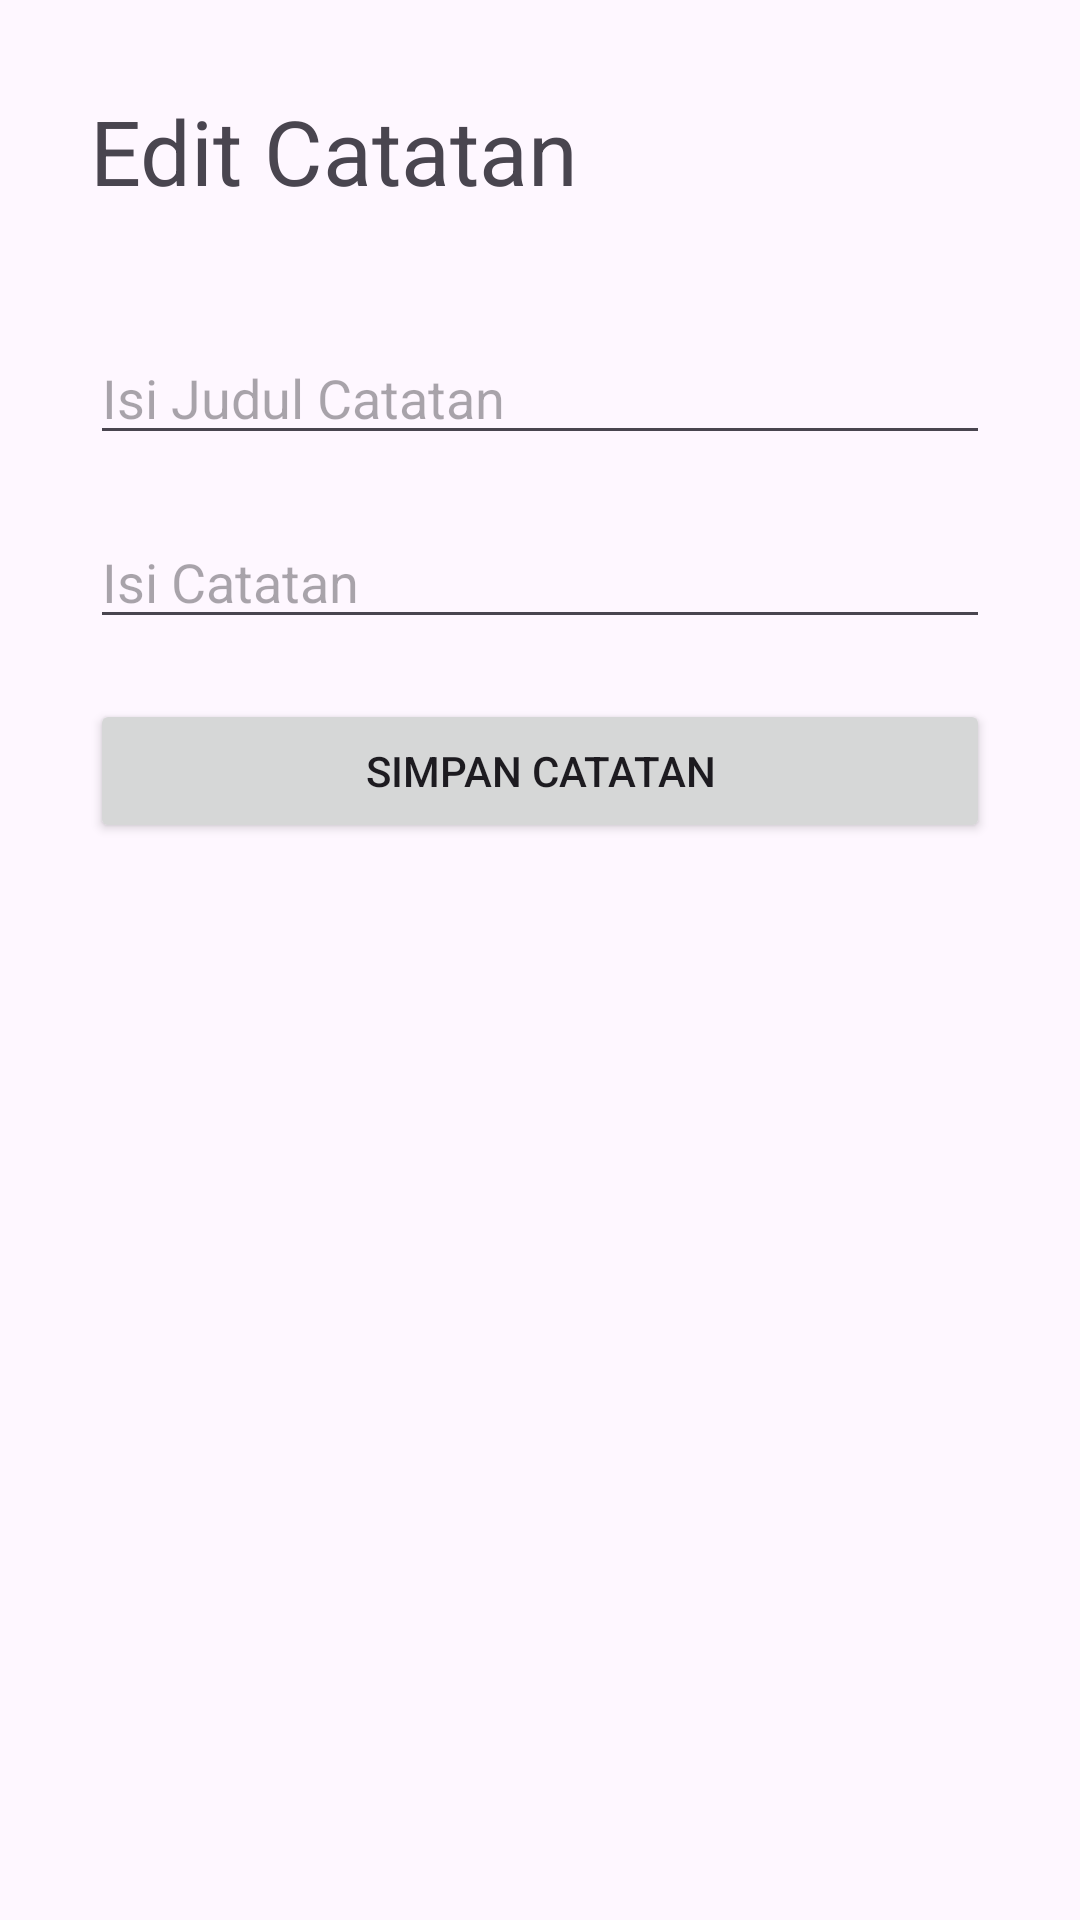

Produce the Android XML layout that renders to this screen, including the resource entries it uses.
<!-- AndroidManifest.xml: application theme Theme.Latihan_Api -->
<!-- res/layout/activity_edit_catatan.xml -->
<?xml version="1.0" encoding="utf-8"?>
<RelativeLayout xmlns:android="http://schemas.android.com/apk/res/android"
    xmlns:app="http://schemas.android.com/apk/res-auto"
    xmlns:tools="http://schemas.android.com/tools"
    android:id="@+id/main"
    android:layout_width="match_parent"
    android:layout_height="match_parent"
    android:padding="30dp"
    tools:context=".CreateCatatan">

    <TextView
        android:layout_width="wrap_content"
        android:layout_height="wrap_content"
        android:text="Edit Catatan"
        android:textSize="30dp"
        android:id="@+id/Judul"
        android:layout_marginBottom="40dp"

        />

    <EditText
        android:layout_width="match_parent"
        android:layout_height="wrap_content"
        android:hint="Isi Judul Catatan"
        android:id="@+id/InputJudul"
        android:layout_marginBottom="20dp"
        android:layout_below="@+id/Judul"
        />

    <EditText
        android:layout_width="match_parent"
        android:layout_height="wrap_content"
        android:hint="Isi Catatan"
        android:id="@+id/InputIsi"
        android:layout_below="@+id/InputJudul"
        android:layout_marginBottom="20dp"
        />

    <Button
        android:layout_width="match_parent"
        android:layout_height="wrap_content"
        android:text="Simpan Catatan"
        android:id="@+id/TombolEdit"
        android:layout_below="@+id/InputIsi"
        />

</RelativeLayout>
<!-- resources referenced by this layout -->
<resources>
  <style name="Theme.Latihan_Api" parent="Base.Theme.Latihan_Api" />
  <style name="Base.Theme.Latihan_Api" parent="Theme.Material3.DayNight.NoActionBar">
          
          
      </style>
</resources>
